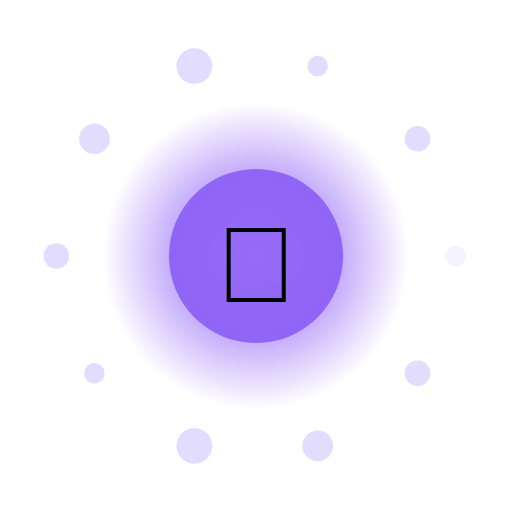
t = 0.00 s
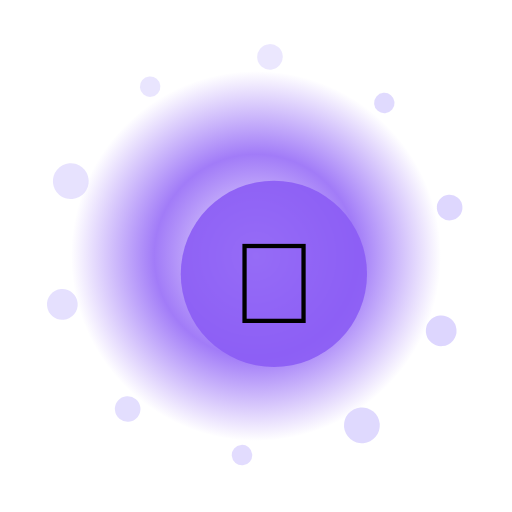
t = 1.67 s
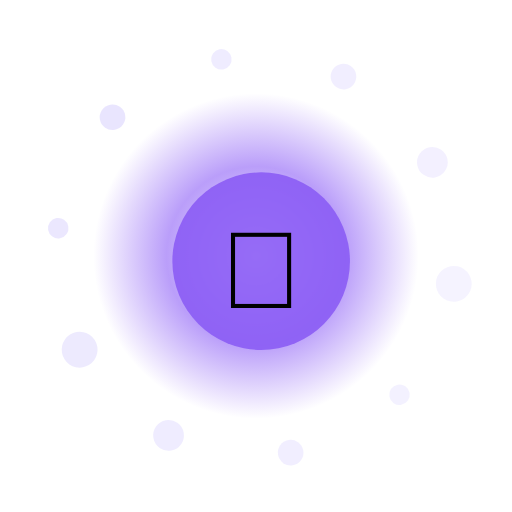
t = 3.33 s
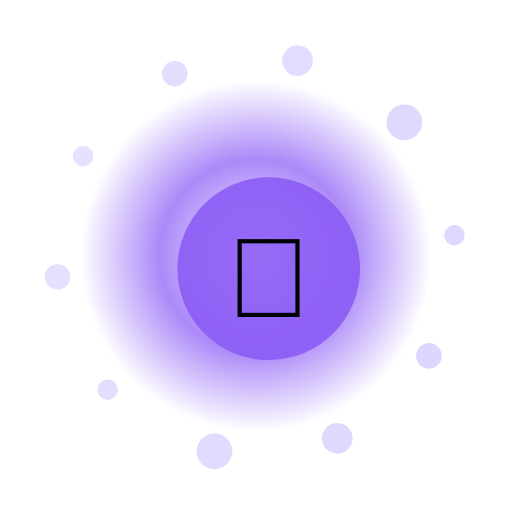
t = 5.00 s
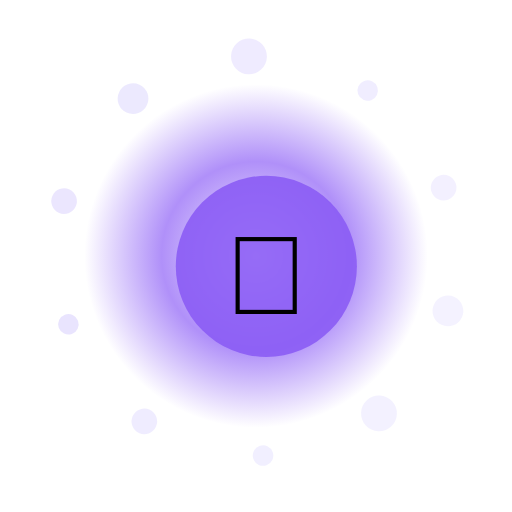
t = 6.67 s
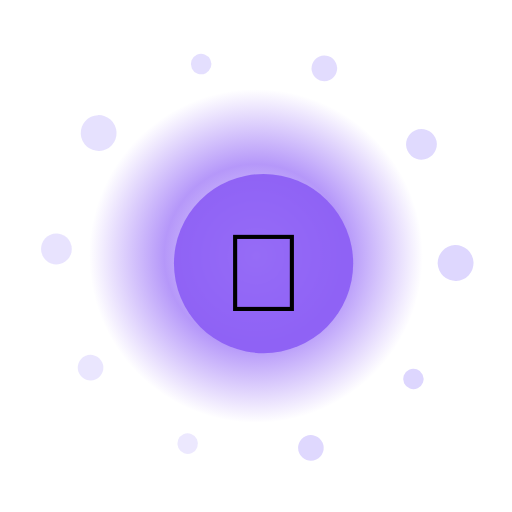
t = 8.33 s

The animated SVG that drew these frames (rendered in a browser with its animation timeline set to each time). Animation: 15 SMIL elements (animate=12,animateTransform=3); frames cover the first 8.33 s, repeats indefinitely.

<?xml version="1.0" encoding="UTF-8"?>
<svg xmlns="http://www.w3.org/2000/svg" viewBox="0 0 200 200" width="200" height="200" style="background:transparent">
  <defs>
    <radialGradient id="g172" cx="50%" cy="50%" r="50%">
      <stop offset="0%" stop-color="#FFF" stop-opacity="0.95"/>
      <stop offset="55%" stop-color="#8B5CF6" stop-opacity="0.85"/>
      <stop offset="100%" stop-color="#8B5CF6" stop-opacity="0"/>
    </radialGradient>
    <filter id="glow172" x="-50%" y="-50%" width="200%" height="200%">
      <feGaussianBlur stdDeviation="3" result="b"/>
      <feMerge><feMergeNode in="b"/><feMergeNode in="SourceGraphic"/></feMerge>
    </filter>
  </defs>

  <!-- outer rotating rays -->
  <g filter="url(#glow172)">
    <g>
      <rect x="99" y="10" width="2" height="30" fill="#FFF" opacity="0.35" transform="rotate(0 100 100)"/><rect x="99" y="10" width="2" height="30" fill="#FFF" opacity="0.35" transform="rotate(30 100 100)"/><rect x="99" y="10" width="2" height="30" fill="#FFF" opacity="0.35" transform="rotate(60 100 100)"/><rect x="99" y="10" width="2" height="30" fill="#FFF" opacity="0.35" transform="rotate(90 100 100)"/><rect x="99" y="10" width="2" height="30" fill="#FFF" opacity="0.35" transform="rotate(120 100 100)"/><rect x="99" y="10" width="2" height="30" fill="#FFF" opacity="0.35" transform="rotate(150 100 100)"/><rect x="99" y="10" width="2" height="30" fill="#FFF" opacity="0.35" transform="rotate(180 100 100)"/><rect x="99" y="10" width="2" height="30" fill="#FFF" opacity="0.35" transform="rotate(210 100 100)"/><rect x="99" y="10" width="2" height="30" fill="#FFF" opacity="0.35" transform="rotate(240 100 100)"/><rect x="99" y="10" width="2" height="30" fill="#FFF" opacity="0.35" transform="rotate(270 100 100)"/><rect x="99" y="10" width="2" height="30" fill="#FFF" opacity="0.35" transform="rotate(300 100 100)"/><rect x="99" y="10" width="2" height="30" fill="#FFF" opacity="0.35" transform="rotate(330 100 100)"/>
      <animateTransform attributeName="transform" type="rotate" from="0 100 100" to="360 100 100" dur="10.0s" repeatCount="indefinite"/>
    </g>
  </g>

  <!-- pulsing aura -->
  <circle cx="100" cy="100" r="70" fill="url(#g172)">
    <animate attributeName="r" values="60;74;60" dur="2.96s" repeatCount="indefinite"/>
    <animate attributeName="opacity" values="0.6;1;0.6" dur="2.96s" repeatCount="indefinite"/>
  </circle>

  <!-- orbiting particles -->
  <g>
    <circle cx="178.0" cy="100.0" r="4" fill="#DDD6FE" opacity="0.85"><animate attributeName="opacity" values="0.3;1;0.3" dur="2.96s" begin="0.00s" repeatCount="indefinite"/></circle><circle cx="163.1" cy="145.8" r="5" fill="#DDD6FE" opacity="0.85"><animate attributeName="opacity" values="0.3;1;0.3" dur="2.96s" begin="0.12s" repeatCount="indefinite"/></circle><circle cx="124.1" cy="174.2" r="6" fill="#DDD6FE" opacity="0.85"><animate attributeName="opacity" values="0.3;1;0.3" dur="2.96s" begin="0.24s" repeatCount="indefinite"/></circle><circle cx="75.9" cy="174.2" r="7" fill="#DDD6FE" opacity="0.85"><animate attributeName="opacity" values="0.3;1;0.3" dur="2.96s" begin="0.36s" repeatCount="indefinite"/></circle><circle cx="36.9" cy="145.8" r="4" fill="#DDD6FE" opacity="0.85"><animate attributeName="opacity" values="0.3;1;0.3" dur="2.96s" begin="0.48s" repeatCount="indefinite"/></circle><circle cx="22.0" cy="100.0" r="5" fill="#DDD6FE" opacity="0.85"><animate attributeName="opacity" values="0.3;1;0.3" dur="2.96s" begin="0.60s" repeatCount="indefinite"/></circle><circle cx="36.9" cy="54.2" r="6" fill="#DDD6FE" opacity="0.85"><animate attributeName="opacity" values="0.3;1;0.3" dur="2.96s" begin="0.72s" repeatCount="indefinite"/></circle><circle cx="75.9" cy="25.8" r="7" fill="#DDD6FE" opacity="0.85"><animate attributeName="opacity" values="0.3;1;0.3" dur="2.96s" begin="0.84s" repeatCount="indefinite"/></circle><circle cx="124.1" cy="25.8" r="4" fill="#DDD6FE" opacity="0.85"><animate attributeName="opacity" values="0.3;1;0.3" dur="2.96s" begin="0.96s" repeatCount="indefinite"/></circle><circle cx="163.1" cy="54.2" r="5" fill="#DDD6FE" opacity="0.85"><animate attributeName="opacity" values="0.3;1;0.3" dur="2.96s" begin="1.08s" repeatCount="indefinite"/></circle>
    <animateTransform attributeName="transform" type="rotate" from="0 100 100" to="-360 100 100" dur="12.0s" repeatCount="indefinite"/>
  </g>

  <!-- core glyph -->
  <g>
    <circle cx="100" cy="100" r="34" fill="#8B5CF6" opacity="0.9"/>
    <text x="100" y="118" text-anchor="middle" font-size="42" font-family="Apple Color Emoji, Segoe UI Emoji, Noto Color Emoji, sans-serif">👑</text>
    <animateTransform attributeName="transform" type="scale" values="1;1.08;1" dur="2.96s" additive="sum" repeatCount="indefinite"/>
  </g>

  <title>Jalwa Diadem</title>
</svg>
